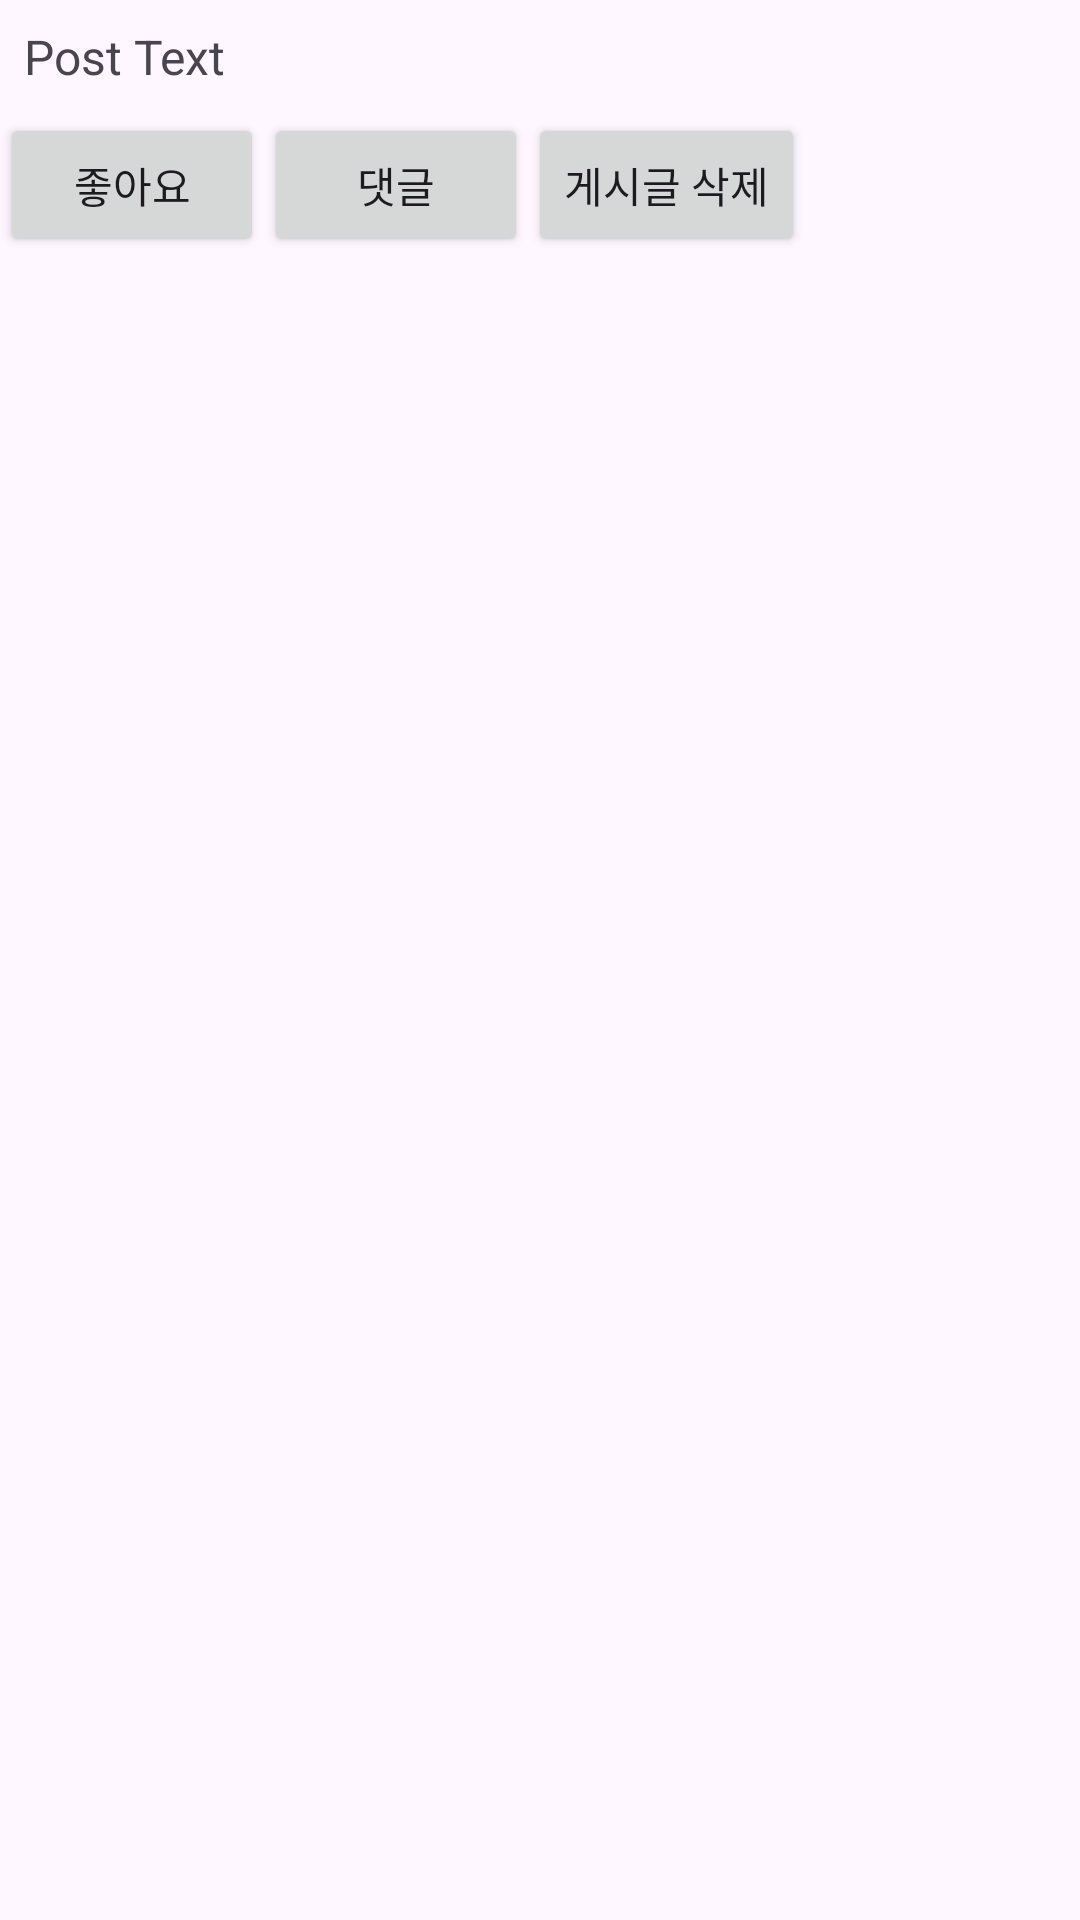

Write the Android layout XML for this screen, with the resource values it uses.
<!-- AndroidManifest.xml: application theme Theme.MySns -->
<!-- res/layout/post_item.xml -->
<?xml version="1.0" encoding="utf-8"?>
<LinearLayout xmlns:android="http://schemas.android.com/apk/res/android"
    android:layout_width="match_parent"
    android:layout_height="wrap_content"
    android:orientation="vertical">

    <ImageView
        android:id="@+id/imageView"
        android:layout_width="match_parent"
        android:layout_height="wrap_content"
        android:adjustViewBounds="true"
        android:scaleType="fitCenter"
        android:src="@drawable/ic_launcher_foreground" />

    <TextView
        android:id="@+id/textView"
        android:layout_width="match_parent"
        android:layout_height="wrap_content"
        android:padding="8dp"
        android:text="Post Text"
        android:textSize="16sp" />


    <LinearLayout
        android:id="@+id/commentsLayout"
        android:layout_width="match_parent"
        android:layout_height="wrap_content"
        android:orientation="vertical">
    </LinearLayout>

    <LinearLayout
        android:layout_width="match_parent"
        android:layout_height="wrap_content"
        android:orientation="horizontal">

        <Button
            android:id="@+id/likeButton"
            android:layout_width="wrap_content"
            android:layout_height="wrap_content"
            android:text="좋아요" />

        <Button
            android:id="@+id/commentButton"
            android:layout_width="wrap_content"
            android:layout_height="wrap_content"
            android:text="댓글" />

        <Button
            android:id="@+id/deletePostButton"
            android:layout_width="wrap_content"
            android:layout_height="wrap_content"
            android:text="게시글 삭제" />
    </LinearLayout>
</LinearLayout>
<!-- resources referenced by this layout -->
<resources>
  <style name="Theme.MySns" parent="Base.Theme.MySns" />
  <style name="Base.Theme.MySns" parent="Theme.Material3.DayNight.NoActionBar">
          
          
      </style>
</resources>
